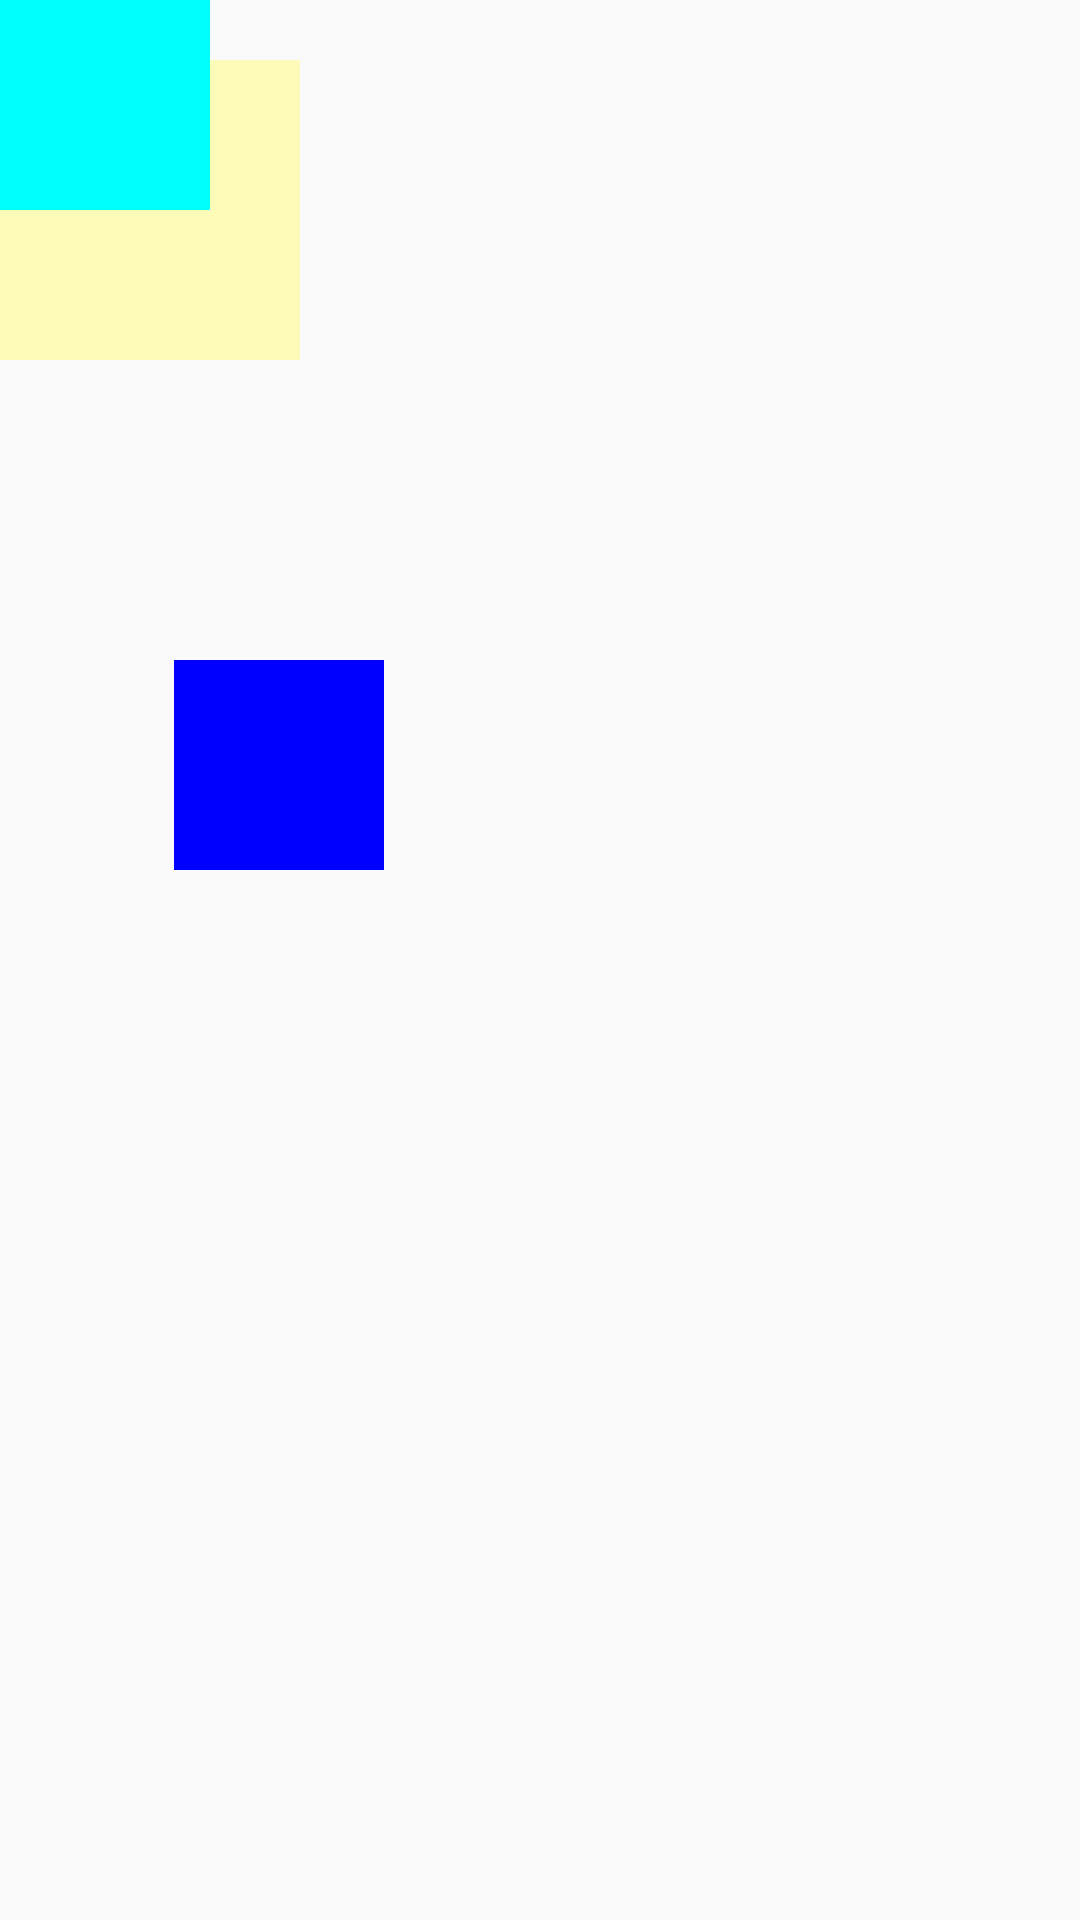

Android layout source for this screen:
<!-- AndroidManifest.xml: application theme AppTheme -->
<!-- res/layout/activity_constraint_layout.xml -->
<?xml version="1.0" encoding="utf-8"?>
<android.support.constraint.ConstraintLayout xmlns:android="http://schemas.android.com/apk/res/android"
    xmlns:app="http://schemas.android.com/apk/res-auto"
    xmlns:tools="http://schemas.android.com/tools"
    android:layout_width="match_parent"
    android:layout_height="match_parent"
    tools:context="com.example.zujinhao.test.activity.ConstraintLayoutActivity">


    <TextView
        android:id="@+id/tv_a"
        android:layout_width="100dp"
        android:layout_height="100dp"
        app:layout_constraintLeft_toLeftOf="parent"
        app:layout_constraintTop_toTopOf="parent"
        android:text="aaaaaa"
        android:background="#44ff0000"
        android:visibility="gone"/>

    <TextView
        android:id="@+id/tv_b"
        android:layout_width="100dp"
        android:layout_height="100dp"
        app:layout_constraintLeft_toLeftOf="parent"
        app:layout_constraintTop_toBottomOf="@+id/tv_a"
        android:text="aaaaaa"
        android:background="#44ffff00"
        android:layout_marginTop="20dp"/>

    <TextView
        android:id="@+id/tv_c"
        android:layout_width="70dp"
        android:layout_height="70dp"
        app:layout_constraintLeft_toLeftOf="parent"
        app:layout_constraintRight_toRightOf="parent"
        android:background="#0000ff"
        app:layout_constraintTop_toBottomOf="@id/tv_b"
        android:layout_marginTop="100dp"
        app:layout_constraintHorizontal_bias="0.2"
        />

    <TextView
        android:id="@+id/tv_d"
        android:layout_width="70dp"
        android:layout_height="70dp"
        android:background="#00ffff"
        />



</android.support.constraint.ConstraintLayout>
<!-- resources referenced by this layout -->
<resources>
  <style name="AppTheme" parent="Theme.AppCompat.Light.NoActionBar">
          
          <item name="colorPrimary">@color/colorPrimary</item>
          <item name="colorPrimaryDark">@color/colorPrimaryDark</item>
          <item name="colorAccent">@color/colorAccent</item>
      </style>
  <color name="colorPrimary">#ffffff</color>
  <color name="colorPrimaryDark">#ffffff</color>
  <color name="colorAccent">#FF4081</color>
</resources>
